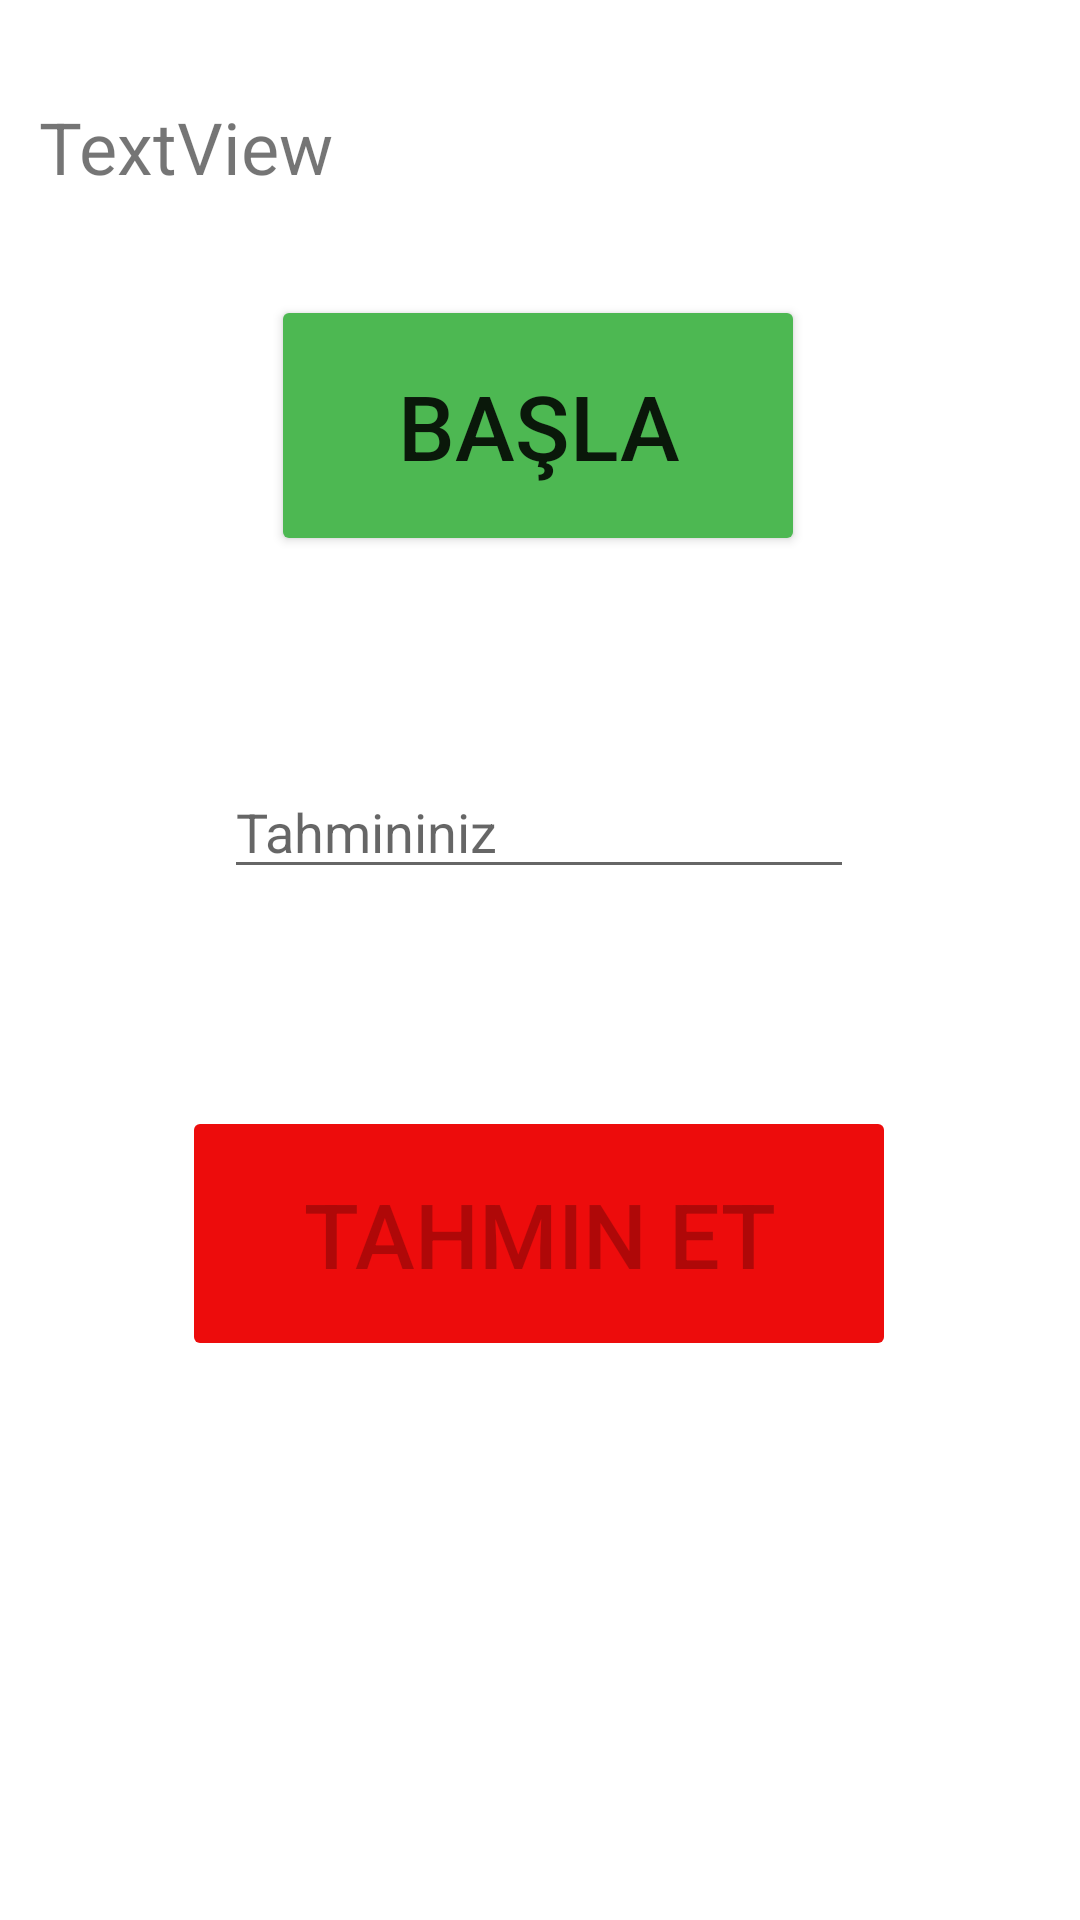

Write the Android layout XML for this screen, with the resource values it uses.
<!-- AndroidManifest.xml: application theme Theme.Orn -->
<!-- res/layout/activity_oyun_sf.xml -->
<?xml version="1.0" encoding="utf-8"?>
<androidx.constraintlayout.widget.ConstraintLayout xmlns:android="http://schemas.android.com/apk/res/android"
    xmlns:app="http://schemas.android.com/apk/res-auto"
    xmlns:tools="http://schemas.android.com/tools"
    android:layout_width="match_parent"
    android:layout_height="match_parent"
    tools:context=".OyunSf">

    <Button
        android:id="@+id/button2"
        android:layout_width="178dp"
        android:layout_height="87dp"
        android:onClick="basla"
        android:text="Başla"
        android:textSize="30sp"
        app:backgroundTint="#4DB852"
        app:layout_constraintBottom_toBottomOf="parent"
        app:layout_constraintEnd_toEndOf="parent"
        app:layout_constraintHorizontal_bias="0.497"
        app:layout_constraintStart_toStartOf="parent"
        app:layout_constraintTop_toTopOf="parent"
        app:layout_constraintVertical_bias="0.178" />

    <EditText
        android:id="@+id/tahmin"
        android:layout_width="wrap_content"
        android:layout_height="wrap_content"
        android:ems="10"
        android:enabled="true"
        android:hint="Tahmininiz"
        android:inputType="textPersonName"
        android:text=""
        app:layout_constraintBottom_toBottomOf="parent"
        app:layout_constraintEnd_toEndOf="parent"
        app:layout_constraintHorizontal_bias="0.497"
        app:layout_constraintStart_toStartOf="parent"
        app:layout_constraintTop_toTopOf="parent"
        app:layout_constraintVertical_bias="0.426" />

    <TextView
        android:id="@+id/textView"
        android:layout_width="wrap_content"
        android:layout_height="wrap_content"
        android:text="TextView"
        android:textSize="24sp"
        app:layout_constraintBottom_toBottomOf="parent"
        app:layout_constraintEnd_toEndOf="parent"
        app:layout_constraintHorizontal_bias="0.05"
        app:layout_constraintStart_toStartOf="parent"
        app:layout_constraintTop_toTopOf="parent"
        app:layout_constraintVertical_bias="0.054" />

    <Button
        android:id="@+id/button4"
        android:layout_width="238dp"
        android:layout_height="85dp"

        android:enabled="false"
        android:onClick="tahmin"
        android:text="Tahmin ET"
        android:textSize="30sp"
        app:backgroundTint="#ED0C0C"
        app:layout_constraintBottom_toBottomOf="parent"
        app:layout_constraintEnd_toEndOf="parent"
        app:layout_constraintHorizontal_bias="0.497"
        app:layout_constraintStart_toStartOf="parent"
        app:layout_constraintTop_toTopOf="parent"
        app:layout_constraintVertical_bias="0.664" />

</androidx.constraintlayout.widget.ConstraintLayout>
<!-- resources referenced by this layout -->
<resources>
  <style name="Theme.Orn" parent="Theme.MaterialComponents.DayNight.DarkActionBar">
          
          <item name="colorPrimary">@color/purple_500</item>
          <item name="colorPrimaryVariant">@color/purple_700</item>
          <item name="colorOnPrimary">@color/white</item>
          
          <item name="colorSecondary">@color/teal_200</item>
          <item name="colorSecondaryVariant">@color/teal_700</item>
          <item name="colorOnSecondary">@color/black</item>
          
          <item name="android:statusBarColor" tools:targetApi="l">?attr/colorPrimaryVariant</item>
          
      </style>
  <!-- not gathered from this repository: default colours our renderer supplied (Android Studio template values) -->
  <color name="purple_500">#FF6200EE</color>
  <color name="purple_700">#FF3700B3</color>
  <color name="teal_200">#FF03DAC5</color>
  <color name="teal_700">#FF018786</color>
  <color name="black">#FF000000</color>
  <color name="white">#FFFFFFFF</color>
</resources>
